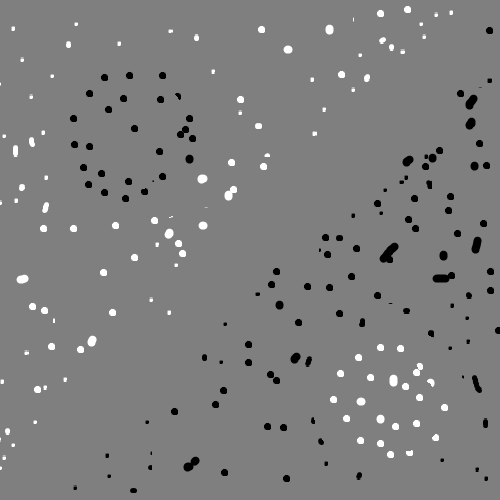

Data behind this chart, as committed beside it:
406, 6, 1
407, 6, 1
408, 6, 1
405, 7, 1
406, 7, 1
407, 7, 1
408, 7, 1
409, 7, 1
404, 8, 1
405, 8, 1
406, 8, 1
407, 8, 1
408, 8, 1
409, 8, 1
410, 8, 1
404, 9, 1
405, 9, 1
406, 9, 1
407, 9, 1
408, 9, 1
409, 9, 1
410, 9, 1
379, 10, 1
380, 10, 1
381, 10, 1
404, 10, 1
405, 10, 1
406, 10, 1
407, 10, 1
408, 10, 1
409, 10, 1
410, 10, 1
378, 11, 1
379, 11, 1
380, 11, 1
381, 11, 1
382, 11, 1
405, 11, 1
406, 11, 1
407, 11, 1
408, 11, 1
409, 11, 1
410, 11, 1
450, 11, 1
451, 11, 1
452, 11, 1
377, 12, 1
378, 12, 1
379, 12, 1
380, 12, 1
381, 12, 1
382, 12, 1
383, 12, 1
406, 12, 1
407, 12, 1
408, 12, 1
409, 12, 1
450, 12, 1
451, 12, 1
452, 12, 1
377, 13, 1
... 6,895 more rows
